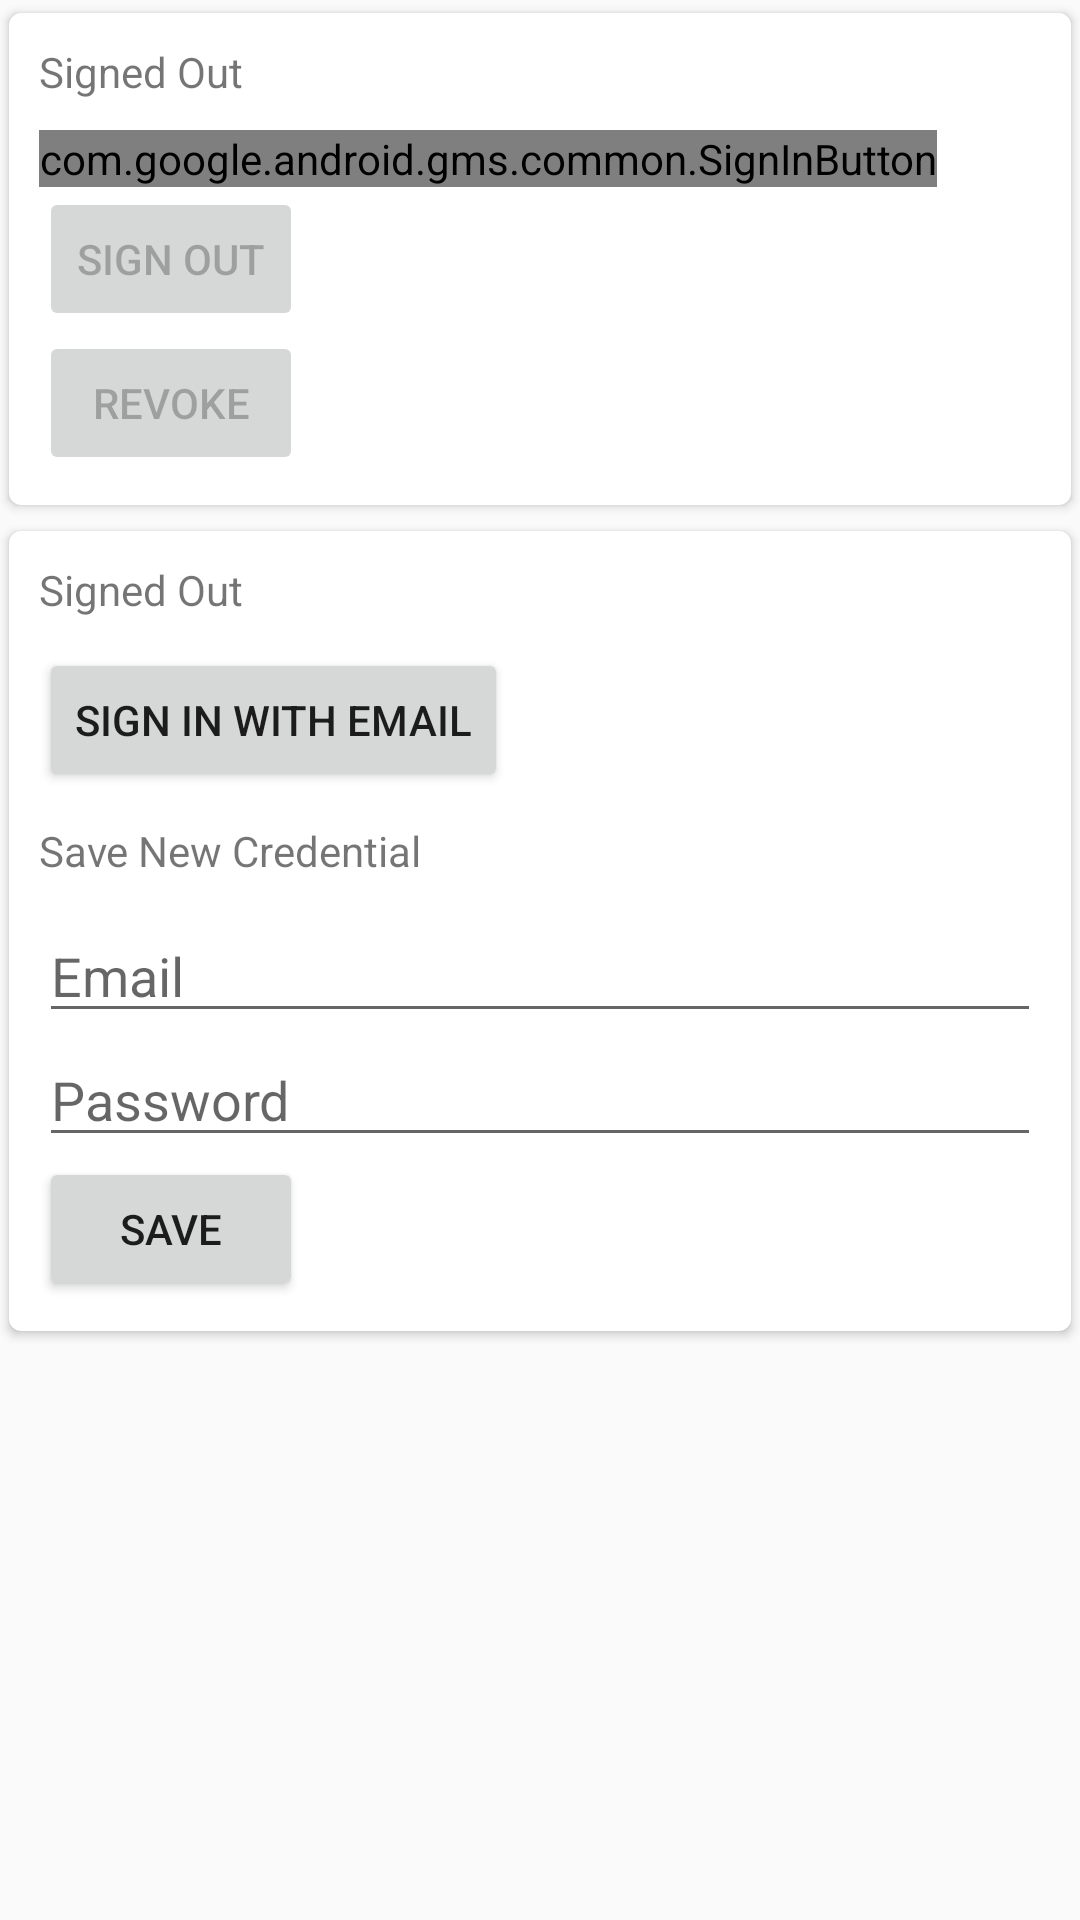

The Android layout XML behind this screen, and the referenced resources:
<!-- AndroidManifest.xml: application theme AppTheme -->
<!-- res/layout/activity_smart_password_login.xml -->
<ScrollView xmlns:android="http://schemas.android.com/apk/res/android"
    xmlns:tools="http://schemas.android.com/tools"
    android:layout_width="match_parent"
    android:layout_height="match_parent"
    tools:context=".auth.SmartPasswordLoginActivity">

    <LinearLayout
        android:layout_width="match_parent"
        android:layout_height="wrap_content"
        android:paddingBottom="@dimen/activity_vertical_margin"
        android:paddingLeft="@dimen/activity_horizontal_margin"
        android:paddingRight="@dimen/activity_horizontal_margin"
        android:paddingTop="@dimen/activity_vertical_margin"
        android:orientation="vertical"
        android:overScrollMode="always">

        <android.support.v7.widget.CardView xmlns:card_view="http://schemas.android.com/apk/res-auto"
            android:id="@+id/google_sign_in_card"
            android:layout_width="match_parent"
            android:layout_height="wrap_content"
            card_view:cardCornerRadius="4dp"
            card_view:cardUseCompatPadding="true"
            card_view:contentPadding="10dp">

            <LinearLayout
                android:layout_width="match_parent"
                android:layout_height="wrap_content"
                android:orientation="vertical">

                <TextView
                    android:id="@+id/text_google_status"
                    android:layout_width="wrap_content"
                    android:layout_height="wrap_content"
                    android:layout_marginBottom="10dp"
                    android:text="@string/signed_out" />


                

                <com.google.android.gms.common.SignInButton
                    android:id="@+id/button_google_sign_in"
                    android:layout_width="wrap_content"
                    android:layout_height="wrap_content" />


                <Button
                    android:id="@+id/button_google_sign_out"
                    android:layout_width="wrap_content"
                    android:layout_height="wrap_content"
                    android:enabled="false"
                    android:text="@string/sign_out" />

                <Button
                    android:id="@+id/button_google_revoke"
                    android:layout_width="wrap_content"
                    android:layout_height="wrap_content"
                    android:enabled="false"
                    android:text="@string/revoke_access" />

            </LinearLayout>

        </android.support.v7.widget.CardView>

        <android.support.v7.widget.CardView xmlns:card_view="http://schemas.android.com/apk/res-auto"
            android:id="@+id/email_sign_in_card"
            android:layout_width="match_parent"
            android:layout_height="wrap_content"
            card_view:cardCornerRadius="4dp"
            card_view:cardUseCompatPadding="true"
            card_view:contentPadding="10dp">

            <LinearLayout
                android:layout_width="match_parent"
                android:layout_height="wrap_content"
                android:orientation="vertical">

                <TextView
                    android:id="@+id/text_email_status"
                    android:layout_width="wrap_content"
                    android:layout_height="wrap_content"
                    android:layout_marginBottom="10dp"
                    android:text="@string/signed_out" />

                <Button
                    android:id="@+id/button_email_sign_in"
                    android:layout_width="wrap_content"
                    android:layout_height="wrap_content"
                    android:text="@string/sign_in_email_cta" />

                <TextView
                    android:layout_width="wrap_content"
                    android:layout_height="wrap_content"
                    android:layout_marginBottom="10dp"
                    android:layout_marginTop="10dp"
                    android:text="Save New Credential" />

                <EditText
                    android:id="@+id/edit_text_email"
                    android:layout_width="fill_parent"
                    android:layout_height="wrap_content"
                    android:hint="Email"
                    android:inputType="textEmailAddress" />

                <EditText
                    android:id="@+id/edit_text_password"
                    android:layout_width="fill_parent"
                    android:layout_height="wrap_content"
                    android:hint="Password"
                    android:inputType="textPassword" />

                <Button
                    android:id="@+id/button_email_save"
                    android:layout_width="wrap_content"
                    android:layout_height="wrap_content"
                    android:text="Save" />

            </LinearLayout>

        </android.support.v7.widget.CardView>

    </LinearLayout>

</ScrollView>
<!-- resources referenced by this layout -->
<resources>
  <string name="revoke_access">Revoke </string>
  <string name="sign_in">Sign In</string>
  <string name="sign_in_email_cta">Sign In with Email</string>
  <string name="sign_out">Sign Out</string>
  <string name="signed_out">Signed Out</string>
  <style name="AppTheme" parent="Theme.AppCompat.Light.DarkActionBar">
          
          <item name="colorPrimary">@color/colorPrimary</item>
          <item name="colorPrimaryDark">@color/colorPrimaryDark</item>
          <item name="colorAccent">@color/colorAccent</item>
      </style>
  <color name="colorPrimary">#8994d2</color>
  <color name="colorPrimaryDark">#303F9F</color>
  <color name="colorAccent">#FF4081</color>
</resources>
